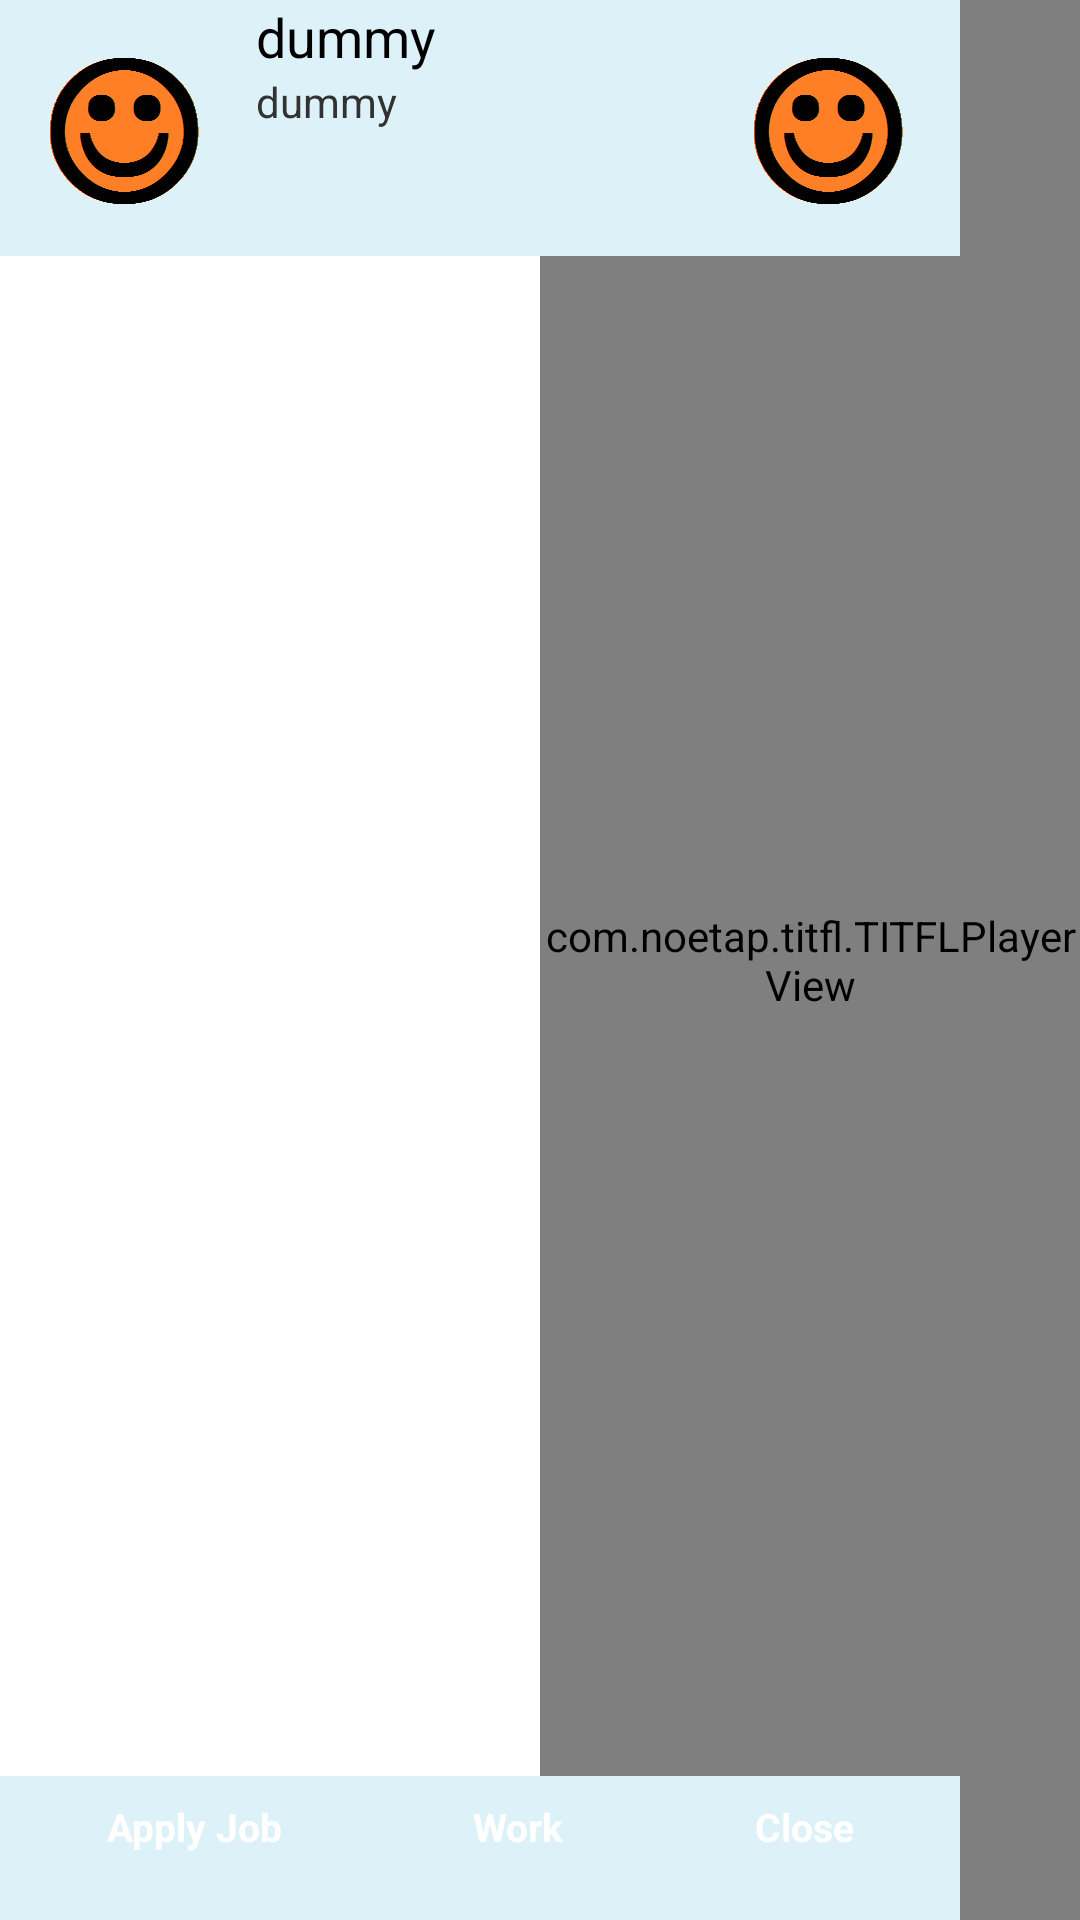

Layout XML and referenced resources for this Android screen:
<!-- AndroidManifest.xml: application theme AppTheme -->
<!-- res/layout/townelement_bank.xml -->
<?xml version="1.0" encoding="utf-8"?>
<RelativeLayout xmlns:android="http://schemas.android.com/apk/res/android"
    android:layout_width="match_parent"
    android:layout_height="match_parent" >

    <ImageView
        android:id="@+id/townView"
        android:layout_width="320dp"
        android:layout_height="match_parent"
        android:layout_alignParentLeft="true"
        android:layout_alignParentTop="true"
        android:contentDescription="@string/blank_string" />

    <com.noetap.titfl.TITFLPlayerView
        android:id="@+id/playerView"
        android:layout_width="180dp"
        android:layout_height="match_parent"
        android:layout_alignParentRight="true"
        android:layout_alignParentTop="true" />

    <ImageView
        android:id="@+id/imageViewBackground"
        android:layout_width="wrap_content"
        android:layout_height="wrap_content"
        android:layout_alignBottom="@+id/imageViewGreeting"
        android:layout_alignLeft="@+id/townView"
        android:layout_alignRight="@+id/townView"
        android:layout_alignTop="@+id/imageViewGreeting"
        android:background="@drawable/bg_babyblue"
        android:contentDescription="@string/blank_string" />

    <ImageView
        android:id="@+id/imageViewGreeting"
        android:layout_width="wrap_content"
        android:layout_height="wrap_content"
        android:layout_alignLeft="@+id/townView"
        android:contentDescription="@string/blank_string"
        android:src="@drawable/marble" />

    <ImageView
        android:id="@+id/imageViewBuilding"
        android:layout_width="wrap_content"
        android:layout_height="wrap_content"
        android:layout_alignRight="@+id/townView"
        android:contentDescription="@string/blank_string"
        android:src="@drawable/marble" />

    <LinearLayout
        android:layout_width="wrap_content"
        android:layout_height="wrap_content"
        android:layout_toRightOf="@+id/imageViewGreeting"
        android:layout_toLeftOf="@+id/imageViewBuilding"
        android:orientation="vertical" >

        <TextView
            android:id="@+id/textViewName"
            android:layout_width="wrap_content"
            android:layout_height="wrap_content"
            android:text="@string/dummy_string"
            android:textAppearance="?android:attr/textAppearanceMedium" />

        <TextView
            android:id="@+id/textViewGreeting"
            android:layout_width="wrap_content"
            android:layout_height="wrap_content"
            android:text="@string/dummy_string"
            android:textAppearance="?android:attr/textAppearanceSmall" />
    </LinearLayout>

    <RelativeLayout
        android:layout_width="wrap_content"
        android:layout_height="wrap_content"
        android:layout_alignLeft="@+id/townView"
        android:layout_alignParentBottom="true"
        android:layout_alignRight="@+id/townView"
        android:layout_below="@+id/imageViewGreeting"
        android:baselineAligned="false"
        android:orientation="vertical" >

        <LinearLayout
	        android:orientation="horizontal"
	        android:layout_width="match_parent"
	        android:layout_height="wrap_content"
	        android:layout_alignParentTop="true"
        	android:layout_above="@+id/buttonBar">	
        	<ImageView
	        	android:id="@+id/imageViewInside"
	        	android:layout_gravity="center"
	        	android:layout_width="wrap_content"
	        	android:layout_height="wrap_content"
	        	android:contentDescription="@string/blank_string" />	

	        <GridView
	            android:id="@+id/gridView"
	            android:layout_width="wrap_content"
	            android:layout_height="wrap_content"
	            android:numColumns="2" />

		</LinearLayout>

        <LinearLayout
            android:id="@+id/buttonBar"
            style="?android:attr/buttonBarStyle"
            android:layout_width="match_parent"
            android:layout_height="48dp"
            android:layout_alignParentBottom="true"
            android:layout_marginTop="5dp"
            android:background="@drawable/bg_babyblue"
            android:divider="?android:attr/dividerVertical"
            android:showDividers="middle" >

            <Button
                android:id="@+id/buttonApply"
                style="?android:attr/buttonBarButtonStyle"
                android:layout_width="wrap_content"
                android:layout_height="wrap_content"
                android:layout_weight="1"
                android:text="@string/apply_job"
                android:textSize="13sp" />

            <Button
                android:id="@+id/buttonWork"
                style="?android:attr/buttonBarButtonStyle"
                android:layout_width="wrap_content"
                android:layout_height="wrap_content"
                android:layout_weight="1"
                android:text="@string/work"
                android:textSize="13sp" />

            <Button
                android:id="@+id/buttonClose"
                style="?android:attr/buttonBarButtonStyle"
                android:layout_width="wrap_content"
                android:layout_height="wrap_content"
                android:layout_weight="1"
                android:text="@string/close"
                android:textSize="13sp" />
        </LinearLayout>

    </RelativeLayout>

</RelativeLayout>
<!-- resources referenced by this layout -->
<resources>
  <!-- drawable bg_babyblue: png bitmap (drawable-xxhdpi, 139 bytes) -->
  <!-- drawable marble: png bitmap (drawable-xxhdpi, 3334 bytes) -->
  <string name="apply_job">Apply Job</string>
  <string name="blank_string" />
  <string name="close">Close</string>
  <string name="dummy_string">dummy</string>
  <string name="work">Work</string>
  <style name="AppTheme" parent="AppBaseTheme">
          
          <item name="android:buttonStyle">@style/button_style_default</item>
      </style>
  <style name="AppBaseTheme" parent="android:Theme.Light">
          
      </style>
  <style name="button_style_default">
  	    <item name="android:layout_width">fill_parent</item>
  	    <item name="android:layout_height">wrap_content</item>
  	    <item name="android:textColor">#ffffff</item>
  	    <item name="android:gravity">center</item>
  	    <item name="android:layout_margin">3dp</item>
  	    <item name="android:textSize">20sp</item>
  	    <item name="android:textStyle">bold</item>
  	    <item name="android:background">@drawable/blue_button</item>
    	</style>
</resources>
